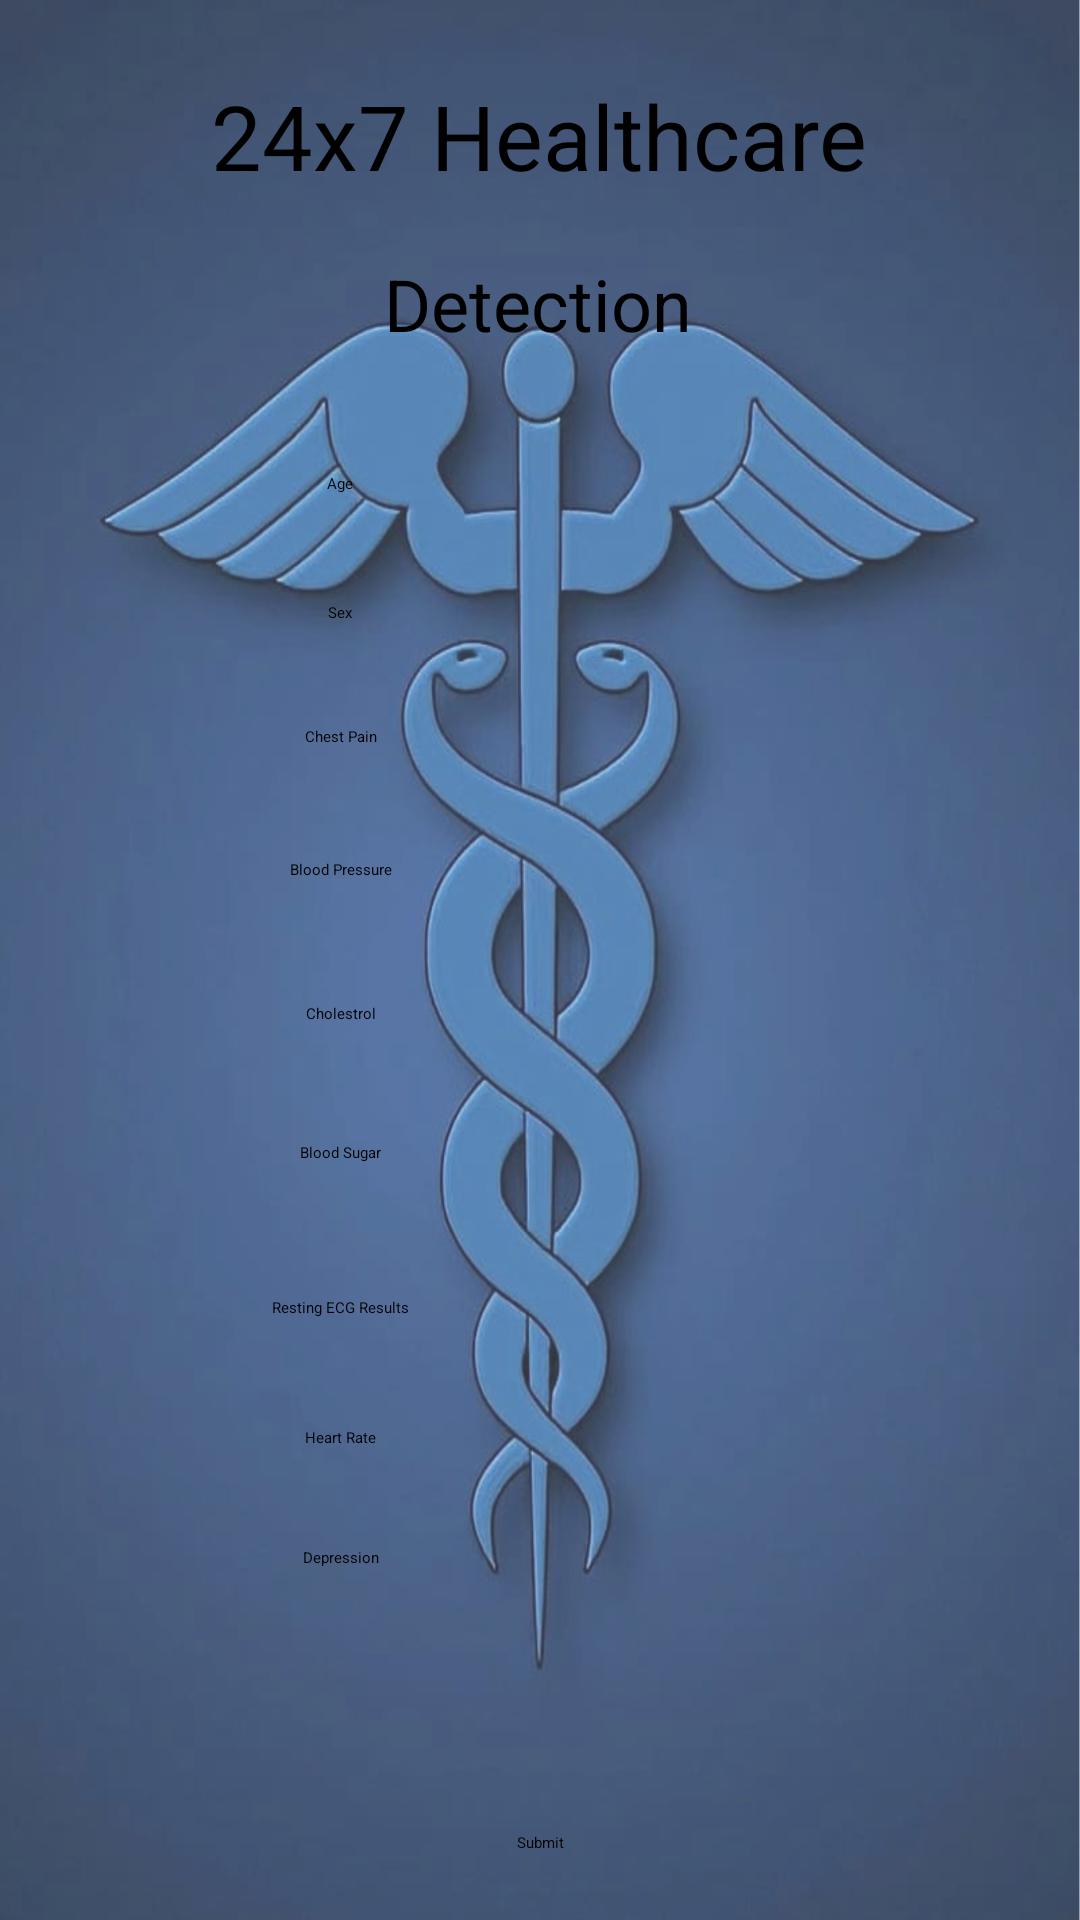

Produce the Android XML layout that renders to this screen, including the resource entries it uses.
<!-- AndroidManifest.xml: application theme Theme.Medical -->
<!-- res/layout/activity_detection.xml -->
<?xml version="1.0" encoding="utf-8"?>
<androidx.constraintlayout.widget.ConstraintLayout xmlns:android="http://schemas.android.com/apk/res/android"
    xmlns:app="http://schemas.android.com/apk/res-auto"
    xmlns:tools="http://schemas.android.com/tools"
    android:layout_width="match_parent"
    android:layout_height="match_parent"
    android:background="@drawable/background"
    tools:context=".DetectionActivity">

    <TextView
        android:id="@+id/textViewDTitle"
        android:layout_width="271dp"
        android:layout_height="41dp"
        android:text="24x7 Healthcare"
        android:textAlignment="center"
        android:textSize="30dp"
        app:layout_constraintBottom_toBottomOf="parent"
        app:layout_constraintEnd_toEndOf="parent"
        app:layout_constraintHorizontal_bias="0.498"
        app:layout_constraintStart_toStartOf="parent"
        app:layout_constraintTop_toTopOf="parent"
        app:layout_constraintVertical_bias="0.042" />

    <TextView
        android:id="@+id/textViewDTitle2"
        android:layout_width="162dp"
        android:layout_height="35dp"
        android:text="Detection"
        android:textAlignment="center"
        android:textSize="24dp"
        app:layout_constraintBottom_toBottomOf="parent"
        app:layout_constraintEnd_toEndOf="parent"
        app:layout_constraintHorizontal_bias="0.497"
        app:layout_constraintStart_toStartOf="parent"
        app:layout_constraintTop_toBottomOf="@+id/textViewDTitle"
        app:layout_constraintVertical_bias="0.035" />

    <EditText
        android:id="@+id/editTextNumberDBP"
        android:layout_width="132dp"
        android:layout_height="36dp"
        android:ems="10"
        android:inputType="number"
        android:maxLength="3"
        app:layout_constraintBottom_toBottomOf="parent"
        app:layout_constraintEnd_toEndOf="@+id/editTextNumberDCholestrol"
        app:layout_constraintHorizontal_bias="0.827"
        app:layout_constraintStart_toStartOf="@+id/editTextNumberDCholestrol"
        app:layout_constraintTop_toTopOf="parent"
        app:layout_constraintVertical_bias="0.465" />

    <Spinner
        android:id="@+id/spinner_Dbloodsugar"
        android:layout_width="132dp"
        android:layout_height="24dp"
        android:spinnerMode="dropdown"
        app:layout_constraintBottom_toBottomOf="parent"
        app:layout_constraintEnd_toEndOf="@+id/spinner_Decg"
        app:layout_constraintHorizontal_bias="0.827"
        app:layout_constraintStart_toStartOf="@+id/spinner_Decg"
        app:layout_constraintTop_toTopOf="parent"
        app:layout_constraintVertical_bias="0.618" />

    <Spinner
        android:id="@+id/spinner_Decg"
        android:layout_width="132dp"
        android:layout_height="24dp"
        android:spinnerMode="dropdown"
        app:layout_constraintBottom_toBottomOf="parent"
        app:layout_constraintEnd_toEndOf="@+id/editTextNumberDHR"
        app:layout_constraintHorizontal_bias="0.827"
        app:layout_constraintStart_toStartOf="@+id/editTextNumberDHR"
        app:layout_constraintTop_toTopOf="parent"
        app:layout_constraintVertical_bias="0.702" />

    <TextView
        android:id="@+id/textViewDHeartRate"
        android:layout_width="132dp"
        android:layout_height="24dp"
        android:text="Heart Rate"
        android:textAlignment="center"
        app:layout_constraintBottom_toBottomOf="parent"
        app:layout_constraintEnd_toEndOf="@+id/textViewDDepression"
        app:layout_constraintHorizontal_bias="0.207"
        app:layout_constraintStart_toStartOf="@+id/textViewDDepression"
        app:layout_constraintTop_toTopOf="parent"
        app:layout_constraintVertical_bias="0.772" />

    <EditText
        android:id="@+id/editTextNumberDAge"
        android:layout_width="132dp"
        android:layout_height="36dp"
        android:ems="10"
        android:inputType="number"
        android:maxLength="2"
        app:layout_constraintBottom_toBottomOf="parent"
        app:layout_constraintEnd_toEndOf="@+id/spinner_Dsex"
        app:layout_constraintHorizontal_bias="0.827"
        app:layout_constraintStart_toStartOf="@+id/spinner_Dsex"
        app:layout_constraintTop_toTopOf="parent"
        app:layout_constraintVertical_bias="0.256" />

    <TextView
        android:id="@+id/textViewDChestPain"
        android:layout_width="132dp"
        android:layout_height="24dp"
        android:text="Chest Pain"
        android:textAlignment="center"
        app:layout_constraintBottom_toBottomOf="parent"
        app:layout_constraintEnd_toEndOf="@+id/textViewDBloodPressure"
        app:layout_constraintHorizontal_bias="0.0"
        app:layout_constraintStart_toStartOf="@+id/textViewDBloodPressure"
        app:layout_constraintTop_toTopOf="parent"
        app:layout_constraintVertical_bias="0.393" />

    <EditText
        android:id="@+id/editTextNumberDCholestrol"
        android:layout_width="132dp"
        android:layout_height="36dp"
        android:ems="10"
        android:inputType="number"
        android:maxLength="3"
        app:layout_constraintBottom_toBottomOf="parent"
        app:layout_constraintEnd_toEndOf="@+id/spinner_Dbloodsugar"
        app:layout_constraintHorizontal_bias="0.827"
        app:layout_constraintStart_toStartOf="@+id/spinner_Dbloodsugar"
        app:layout_constraintTop_toTopOf="parent"
        app:layout_constraintVertical_bias="0.543" />

    <Spinner
        android:id="@+id/spinner_Dchestpain"
        android:layout_width="132dp"
        android:layout_height="24dp"
        android:spinnerMode="dropdown"
        app:layout_constraintBottom_toBottomOf="parent"
        app:layout_constraintEnd_toEndOf="@+id/editTextNumberDBP"
        app:layout_constraintHorizontal_bias="0.827"
        app:layout_constraintStart_toStartOf="@+id/editTextNumberDBP"
        app:layout_constraintTop_toTopOf="parent"
        app:layout_constraintVertical_bias="0.393" />

    <TextView
        android:id="@+id/textViewDBloodPressure"
        android:layout_width="132dp"
        android:layout_height="24dp"
        android:text="Blood Pressure"
        android:textAlignment="center"
        app:layout_constraintBottom_toBottomOf="parent"
        app:layout_constraintEnd_toEndOf="@+id/textViewDCholestrol"
        app:layout_constraintHorizontal_bias="0.0"
        app:layout_constraintStart_toStartOf="@+id/textViewDCholestrol"
        app:layout_constraintTop_toTopOf="parent"
        app:layout_constraintVertical_bias="0.465" />

    <TextView
        android:id="@+id/textViewDCholestrol"
        android:layout_width="132dp"
        android:layout_height="24dp"
        android:text="Cholestrol"
        android:textAlignment="center"
        app:layout_constraintBottom_toBottomOf="parent"
        app:layout_constraintEnd_toEndOf="@+id/textViewDBloodSugar"
        app:layout_constraintHorizontal_bias="0.0"
        app:layout_constraintStart_toStartOf="@+id/textViewDBloodSugar"
        app:layout_constraintTop_toTopOf="parent"
        app:layout_constraintVertical_bias="0.543" />

    <EditText
        android:id="@+id/editTextNumberDHR"
        android:layout_width="132dp"
        android:layout_height="36dp"
        android:ems="10"
        android:inputType="number"
        android:maxLength="3"
        app:layout_constraintBottom_toBottomOf="parent"
        app:layout_constraintEnd_toEndOf="@+id/editTextNumberDDepression"
        app:layout_constraintHorizontal_bias="0.827"
        app:layout_constraintStart_toStartOf="@+id/editTextNumberDDepression"
        app:layout_constraintTop_toTopOf="parent"
        app:layout_constraintVertical_bias="0.772" />

    <TextView
        android:id="@+id/textViewDAge"
        android:layout_width="132dp"
        android:layout_height="24dp"
        android:text="Age"
        android:textAlignment="center"
        app:layout_constraintBottom_toBottomOf="parent"
        app:layout_constraintEnd_toEndOf="@+id/textViewDSex"
        app:layout_constraintHorizontal_bias="0.207"
        app:layout_constraintStart_toStartOf="@+id/textViewDSex"
        app:layout_constraintTop_toTopOf="parent"
        app:layout_constraintVertical_bias="0.256" />

    <TextView
        android:id="@+id/textViewDSex"
        android:layout_width="132dp"
        android:layout_height="24dp"
        android:text="Sex"
        android:textAlignment="center"
        app:layout_constraintBottom_toBottomOf="parent"
        app:layout_constraintEnd_toEndOf="@+id/textViewDChestPain"
        app:layout_constraintHorizontal_bias="0.0"
        app:layout_constraintStart_toStartOf="@+id/textViewDChestPain"
        app:layout_constraintTop_toTopOf="parent"
        app:layout_constraintVertical_bias="0.326" />

    <TextView
        android:id="@+id/textViewDBloodSugar"
        android:layout_width="132dp"
        android:layout_height="24dp"
        android:text="Blood Sugar"
        android:textAlignment="center"
        app:layout_constraintBottom_toBottomOf="parent"
        app:layout_constraintEnd_toEndOf="@+id/textViewDECG"
        app:layout_constraintHorizontal_bias="0.0"
        app:layout_constraintStart_toStartOf="@+id/textViewDECG"
        app:layout_constraintTop_toTopOf="parent"
        app:layout_constraintVertical_bias="0.618" />

    <TextView
        android:id="@+id/textViewDECG"
        android:layout_width="132dp"
        android:layout_height="24dp"
        android:text="Resting ECG Results"
        android:textAlignment="center"
        app:layout_constraintBottom_toBottomOf="parent"
        app:layout_constraintEnd_toEndOf="@+id/textViewDHeartRate"
        app:layout_constraintHorizontal_bias="0.0"
        app:layout_constraintStart_toStartOf="@+id/textViewDHeartRate"
        app:layout_constraintTop_toTopOf="parent"
        app:layout_constraintVertical_bias="0.702" />

    <Spinner
        android:id="@+id/spinner_Dsex"
        android:layout_width="132dp"
        android:layout_height="24dp"
        android:spinnerMode="dropdown"
        app:layout_constraintBottom_toBottomOf="parent"
        app:layout_constraintEnd_toEndOf="@+id/spinner_Dchestpain"
        app:layout_constraintHorizontal_bias="0.827"
        app:layout_constraintStart_toStartOf="@+id/spinner_Dchestpain"
        app:layout_constraintTop_toTopOf="parent"
        app:layout_constraintVertical_bias="0.326" />

    <TextView
        android:id="@+id/textViewDDepression"
        android:layout_width="132dp"
        android:layout_height="24dp"
        android:text="Depression"
        android:textAlignment="center"
        app:layout_constraintBottom_toBottomOf="parent"
        app:layout_constraintEnd_toEndOf="parent"
        app:layout_constraintHorizontal_bias="0.207"
        app:layout_constraintStart_toStartOf="parent"
        app:layout_constraintTop_toTopOf="parent"
        app:layout_constraintVertical_bias="0.837" />

    <EditText
        android:id="@+id/editTextNumberDDepression"
        android:layout_width="132dp"
        android:layout_height="36dp"
        android:ems="10"
        android:inputType="numberDecimal"
        android:maxLength="1"
        app:layout_constraintBottom_toBottomOf="parent"
        app:layout_constraintEnd_toEndOf="parent"
        app:layout_constraintHorizontal_bias="0.827"
        app:layout_constraintStart_toStartOf="parent"
        app:layout_constraintTop_toTopOf="parent"
        app:layout_constraintVertical_bias="0.837" />

    <Button
        android:id="@+id/buttonDSubmit"
        android:layout_width="wrap_content"
        android:layout_height="wrap_content"
        android:onClick="submit"
        android:text="Submit"
        app:layout_constraintBottom_toBottomOf="parent"
        app:layout_constraintEnd_toEndOf="parent"
        app:layout_constraintStart_toStartOf="parent"
        app:layout_constraintTop_toBottomOf="@+id/textViewDDepression"
        app:layout_constraintVertical_bias="0.761" />

</androidx.constraintlayout.widget.ConstraintLayout>
<!-- resources referenced by this layout -->
<resources>
  <!-- drawable background: png bitmap (drawable, 870215 bytes) -->
</resources>
